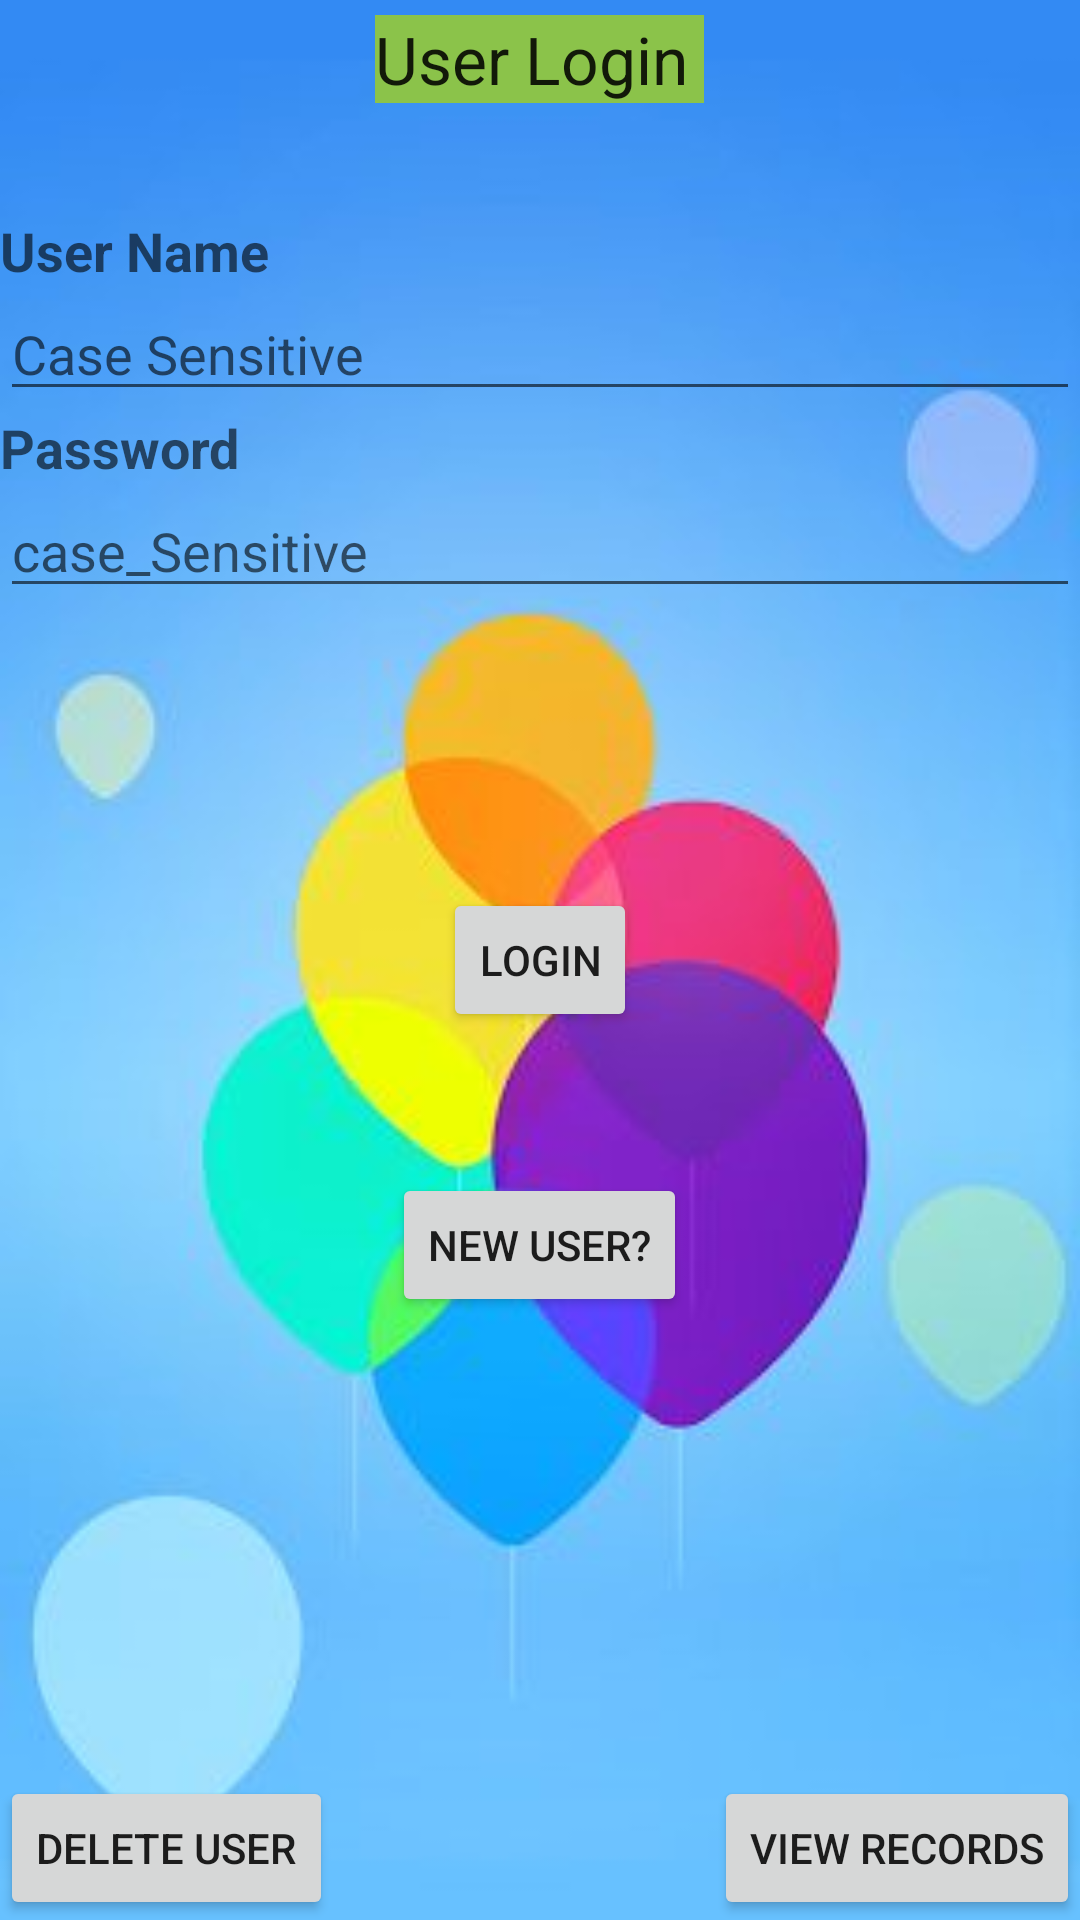

This screen was rendered from an Android layout file. Write that file and the resources it references.
<!-- AndroidManifest.xml: application theme AppTheme -->
<!-- res/layout/content_main.xml -->
<?xml version="1.0" encoding="utf-8"?>
<RelativeLayout xmlns:android="http://schemas.android.com/apk/res/android"
    android:layout_width="fill_parent"
    android:layout_height="fill_parent"
    android:background="@drawable/back1">

    <TextView
        android:layout_marginTop="5dp"
        android:layout_width="wrap_content"
        android:layout_height="wrap_content"
        android:textAppearance="?android:attr/textAppearanceLarge"
        android:text="User Login "
        android:background="#8BC34A"
        android:id="@+id/textView"
        android:layout_alignParentTop="true"
        android:layout_centerHorizontal="true" />

    <TextView
        android:layout_width="wrap_content"
        android:layout_height="wrap_content"
        android:textAppearance="?android:attr/textAppearanceMedium"
        android:text="User Name"
        android:textStyle="bold"
        android:id="@+id/textView2"
        android:layout_below="@+id/textView"
        android:layout_alignParentLeft="true"
        android:layout_alignParentStart="true"
        android:layout_marginTop="37dp" />

    <EditText
        android:layout_width="match_parent"
        android:layout_height="wrap_content"
        android:id="@+id/uedit"
        android:inputType="textShortMessage"
        android:maxLength="25"
        android:layout_below="@+id/textView2"
        android:layout_alignParentLeft="true"
        android:layout_alignParentStart="true"
        android:hint="Case Sensitive" />

    <TextView
        android:layout_width="wrap_content"
        android:layout_height="wrap_content"
        android:textAppearance="?android:attr/textAppearanceMedium"
        android:text="Password"
        android:textStyle="bold"
        android:id="@+id/textView14"
        android:layout_below="@+id/uedit"
        android:layout_alignParentLeft="true"
        android:layout_alignParentStart="true" />

    <EditText
        android:layout_width="match_parent"
        android:layout_height="wrap_content"
        android:inputType="textPassword"
        android:maxLength="15"
        android:ems="10"
        android:fontFamily="sans-serif"
        android:id="@+id/pedit"
        android:layout_below="@+id/textView14"
        android:layout_alignParentLeft="true"
        android:layout_alignParentStart="true"
        android:hint="case_Sensitive" />

    <Button
        style="?android:attr/buttonStyleSmall"
        android:layout_width="wrap_content"
        android:layout_height="wrap_content"
        android:text="Login"
        android:id="@+id/l_button"
        android:layout_centerVertical="true"
        android:layout_centerHorizontal="true" />

    <Button
        style="?android:attr/buttonStyleSmall"
        android:layout_width="wrap_content"
        android:layout_height="wrap_content"
        android:text="New User?"

        android:id="@+id/signup_b"
        android:layout_below="@+id/l_button"
        android:layout_centerHorizontal="true"
        android:layout_marginTop="47dp" />

    <Button
        style="?android:attr/buttonStyleSmall"
        android:layout_width="wrap_content"
        android:layout_height="wrap_content"
        android:text="Delete User"

        android:id="@+id/deleteu"
        android:layout_alignParentBottom="true"
        android:layout_alignParentLeft="true"
        android:layout_alignParentStart="true" />

    <Button
        style="?android:attr/buttonStyleSmall"
        android:layout_width="wrap_content"
        android:layout_height="wrap_content"
        android:text="View Records"

        android:id="@+id/button"
        android:layout_alignParentBottom="true"
        android:layout_alignParentRight="true"
        android:layout_alignParentEnd="true" />
</RelativeLayout>
<!-- resources referenced by this layout -->
<resources>
  <!-- drawable back1: png bitmap (drawable, 136691 bytes) -->
  <style name="AppTheme" parent="Theme.AppCompat.Light.DarkActionBar">
          
          <item name="colorPrimary">#8BC34A</item>
          <item name="colorPrimaryDark">#689F38</item>
          <item name="colorAccent">#D9B26F</item>
          <item name="android:popupMenuStyle">@style/CustomOverflowback</item>
      </style>
  <style name="CustomOverflowback" parent="@android:style/Widget.Holo.Light.ListPopupWindow">
          <item name="android:popupBackground">@android:color/holo_green_light</item>
  
  
      </style>
</resources>
